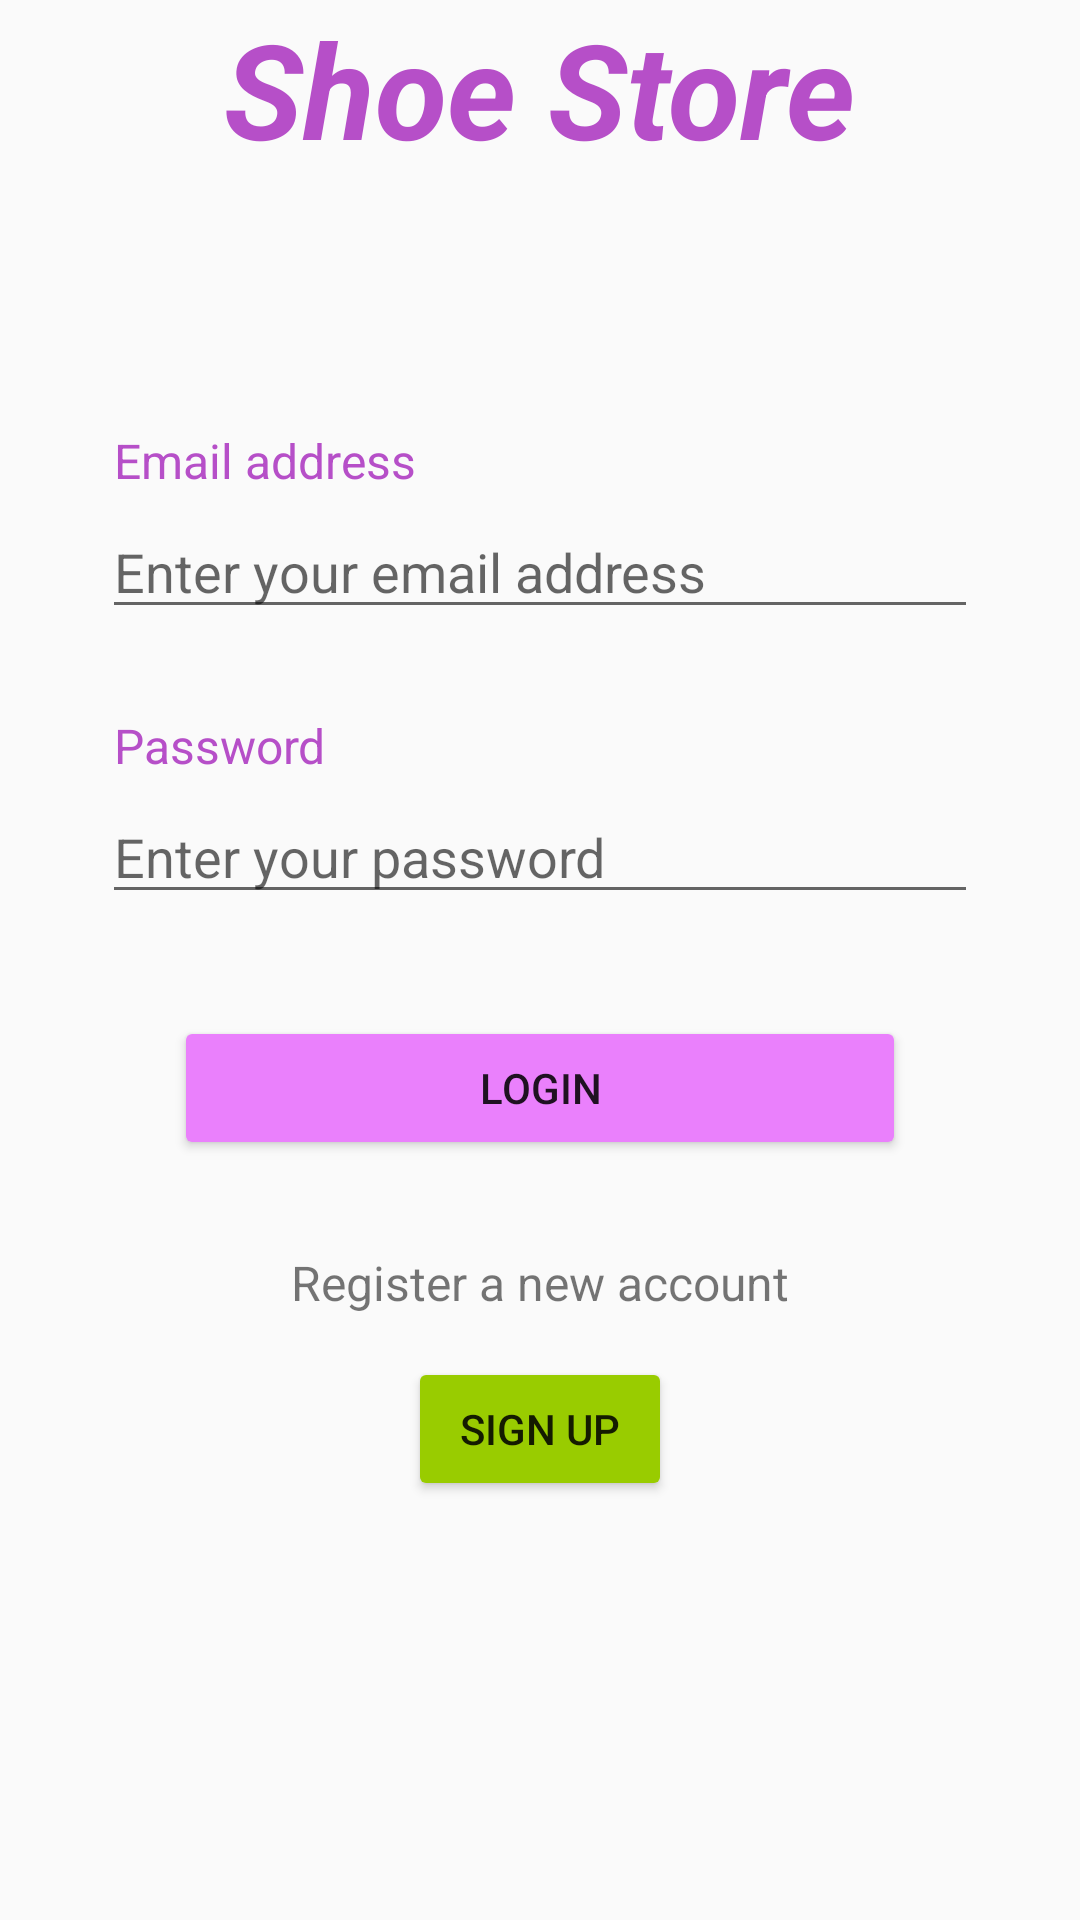

Write the Android layout XML for this screen, with the resource values it uses.
<!-- AndroidManifest.xml: application theme AppTheme -->
<!-- res/layout/login_fragment.xml -->
<?xml version="1.0" encoding="utf-8"?>
<layout xmlns:android="http://schemas.android.com/apk/res/android"
    xmlns:tools="http://schemas.android.com/tools"
    tools:context=".views.login.LoginFragment">

    
    <LinearLayout
        android:id="@+id/login_linear_layout"
        android:layout_width="match_parent"
        android:layout_height="wrap_content"
        android:layout_gravity="center_vertical"
        android:orientation="vertical"
        android:paddingStart="34dp"
        android:paddingEnd="34dp">

        <TextView
            android:id="@+id/login_title"
            style="@style/title_style"
            android:text="@string/login_title" />

        <TextView
            android:id="@+id/label_email_adress"
            style="@style/login_text_style"
            android:layout_marginTop="80dp"
            android:text="@string/email_adress_label" />

        <EditText
            android:id="@+id/edt_email_adress"
            android:layout_width="match_parent"
            android:layout_height="wrap_content"
            android:ems="10"
            android:hint="@string/email_adress_hint"
            android:inputType="textEmailAddress" />

        <TextView
            android:id="@+id/password_label"
            style="@style/login_text_style"
            android:layout_width="match_parent"
            android:layout_height="wrap_content"
            android:layout_marginTop="24dp"
            android:text="@string/password_label" />

        <EditText
            android:id="@+id/edt_password"
            android:layout_width="match_parent"
            android:layout_height="wrap_content"
            android:ems="10"
            android:hint="@string/password_hint"
            android:inputType="textPassword" />

        <Button
            android:id="@+id/login_button"
            android:layout_width="match_parent"
            android:layout_height="wrap_content"
            android:layout_gravity="center_horizontal"
            android:layout_marginStart="24dp"
            android:layout_marginTop="34dp"
            android:layout_marginEnd="24dp"
            android:backgroundTint="@color/colorPrimary"
            android:text="@string/login_button" />

        <TextView
            android:id="@+id/sign_up_text"
            android:layout_width="wrap_content"
            android:layout_height="wrap_content"
            android:layout_gravity="center"
            android:layout_marginTop="24dp"
            android:padding="6dp"
            android:text="@string/sign_up_text"
            android:textSize="16sp" />

        <Button
            android:id="@+id/sign_up_button"
            style="@style/next_button_style"
            android:layout_width="wrap_content"
            android:layout_height="wrap_content"
            android:layout_marginTop="8dp"
            android:backgroundTint="@android:color/holo_green_light"
            android:text="@string/sign_up_button" />
    </LinearLayout>
</layout>
<!-- resources referenced by this layout -->
<resources>
  <color name="colorPrimary">#ea80fc</color>
  <string name="email_adress_hint">Enter your email address</string>
  <string name="email_adress_label">Email address</string>
  <string name="login_button">Login</string>
  <string name="login_title">Shoe Store</string>
  <string name="password_hint">Enter your password</string>
  <string name="password_label">Password</string>
  <string name="sign_up_button">Sign Up</string>
  <string name="sign_up_text">Register a new account</string>
  <style name="login_text_style">
          <item name="android:layout_width">match_parent</item>
          <item name="android:layout_height">wrap_content</item>
          <item name="android:padding">4dp</item>
          <item name="android:textColor">@color/colorPrimaryDark</item>
          <item name="android:textSize">16sp</item>
      </style>
  <style name="next_button_style">
          <item name="android:layout_width">140dp</item>
          <item name="android:layout_height">wrap_content</item>
          <item name="android:layout_gravity">center_horizontal</item>
          <item name="android:backgroundTint">@color/colorPrimary</item>
      </style>
  <style name="title_style">
          <item name="android:layout_width">wrap_content</item>
          <item name="android:layout_height">wrap_content</item>
          <item name="android:layout_gravity">center_horizontal</item>
          <item name="android:textColor">@color/colorPrimaryDark</item>
          <item name="android:textSize">44sp</item>
          <item name="android:textStyle">bold|italic</item>
          <item name="fontFamily">@font/berkshire_swash</item>
      </style>
  <style name="AppTheme" parent="Theme.AppCompat.Light.DarkActionBar">
          
          <item name="colorPrimary">@color/colorPrimary</item>
          <item name="colorPrimaryDark">@color/colorPrimaryDark</item>
          <item name="colorAccent">@color/colorAccent</item>
      </style>
  <color name="colorPrimaryDark">#b64fc8</color>
  <color name="colorAccent">#ffb2ff</color>
</resources>
